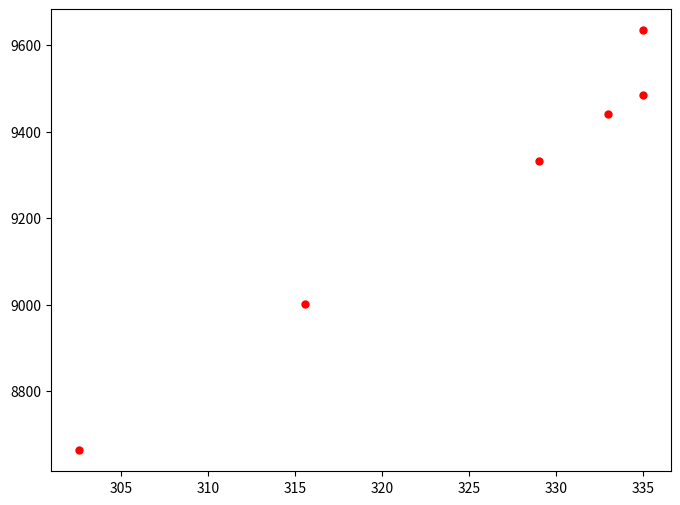

This chart was generated by the following Python code: (Note: this script raises an exception after producing the figure.)
# -*- coding: utf-8 -*-
import numpy as np
from matplotlib import pyplot as plt
from scipy import optimize


def f1(x, a, b):
    return a*x + b


def f2(x, a, b, c):
    return a*x*x + b*x + c


def plot_test():
    plt.figure(figsize=(8, 6))

    # 拟合点
    # x0 = [1, 2, 3, 4, 5]
    # y0 = [1, 3, 8, 18, 36]
    y0 = [8663.1737785, 9000.481299000003, 9333.197167000002, 9439.8274415, 9483.961620999999, 9634.408301]
    x0 = [302.5600, 315.5900, 329.0500, 332.9800, 334.9800, 334.9800]

    # x0 = [1, 2, 3, 4, 5, 6]
    # y0 = [9, 14, 21, 30, 41, 54]

    # 绘制散点
    plt.scatter(x0[0:], y0[0:], 25, color='red', label='数据', linewidth=1)

    # 直线拟合与绘制
    # A1, B1 = optimize.curve_fit(f1, x0, y0)[0]
    # x1 = np.arange(0, 6, 0.01)
    # y1 = A1*x1 + B1
    # plt.plot(x1, y1, color='blue', label='qwewe', lineWidth=1)

    # 二次曲线拟合与绘制
    A2, B2, C2 = optimize.curve_fit(f2, x0, y0)[0]
    print(A2)
    print(B2)
    print(C2)
    x2 = np.arange(300, 360, 10)
    # x2 = np.arange(1, 6, 0.01)
    y2 = A2*x2*x2 + B2*x2 + C2
    plt.plot(x2, y2, color='blue', label='曲线', lineWidth=1)
    # 给图上的点添加上数值
    for a, b in zip(x0, y0):
        plt.text(a, b, (float('{:.4f}'.format(a)), float('{:.4f}'.format(b))), ha='center', va='bottom',
                 fontdict={'fontSize': 10})

    plt.title("二次拟合")
    plt.xlabel('时间')
    plt.ylabel('响应')
    # 绘制图例
    plt.legend()
    # 支持中文
    plt.rcParams['font.sans-serif'] = ['SimHei']
    # 保存
    plt.savefig('D:/101.jpg', format='jpg')
    # plt.close()
    # 显示
    plt.show()


plot_test()
